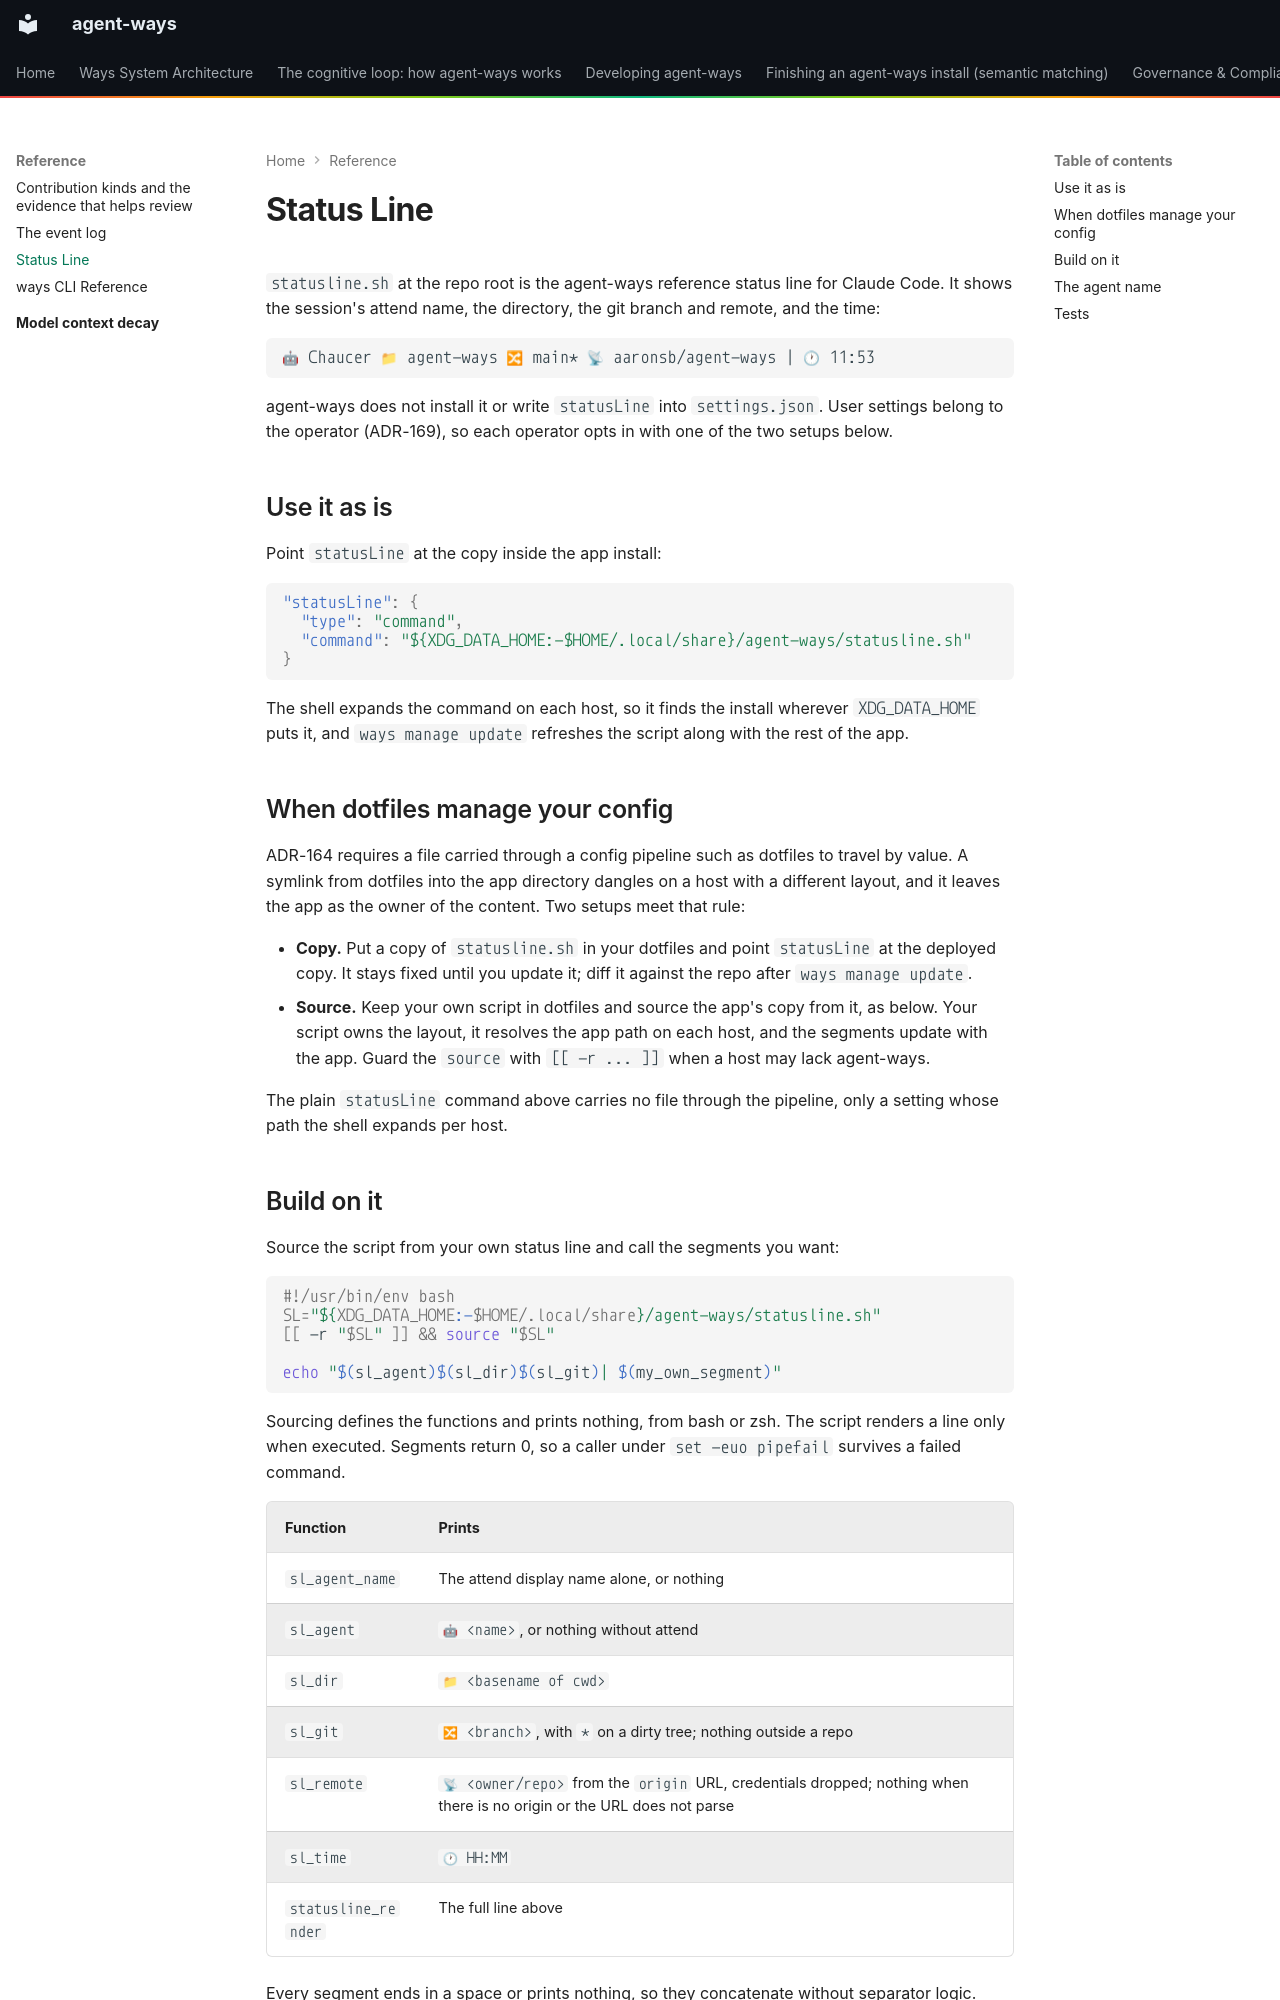

repository: aaronsb/agent-ways · page: reference/statusline/index.html · generator: mkdocs

# Status Line

`statusline.sh` at the repo root is the agent-ways reference status line for Claude Code. It shows the session's attend name, the directory, the git branch and remote, and the time:

```
🤖 Chaucer 📁 agent-ways 🔀 main* 📡 aaronsb/agent-ways | 🕐 11:53
```

agent-ways does not install it or write `statusLine` into `settings.json`. User settings belong to the operator (ADR-169), so each operator opts in with one of the two setups below.

## Use it as is

Point `statusLine` at the copy inside the app install:

```json
"statusLine": {
  "type": "command",
  "command": "${XDG_DATA_HOME:-$HOME/.local/share}/agent-ways/statusline.sh"
}
```

The shell expands the command on each host, so it finds the install wherever `XDG_DATA_HOME` puts it, and `ways manage update` refreshes the script along with the rest of the app.

## When dotfiles manage your config

ADR-164 requires a file carried through a config pipeline such as dotfiles to travel by value. A symlink from dotfiles into the app directory dangles on a host with a different layout, and it leaves the app as the owner of the content. Two setups meet that rule:

- **Copy.** Put a copy of `statusline.sh` in your dotfiles and point `statusLine` at the deployed copy. It stays fixed until you update it; diff it against the repo after `ways manage update`.
- **Source.** Keep your own script in dotfiles and source the app's copy from it, as below. Your script owns the layout, it resolves the app path on each host, and the segments update with the app. Guard the `source` with `[[ -r ... ]]` when a host may lack agent-ways.

The plain `statusLine` command above carries no file through the pipeline, only a setting whose path the shell expands per host.
